The GitHub repository jauniusc/cvmatch contains a labelled image folder "documents" with 4 categories: email, form, letter, resume. Examples follow, each with its label.

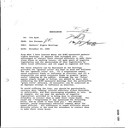
Label: letter

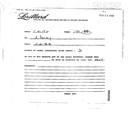
Label: form

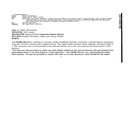
Label: email

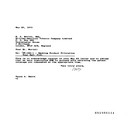
Label: letter

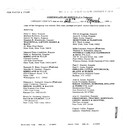
Label: form

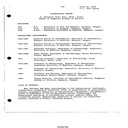
Label: resume
